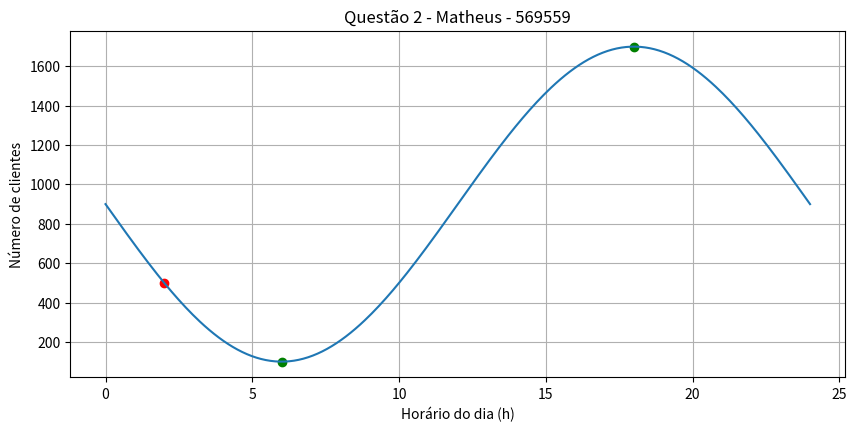

The script that saved this image:
import numpy as np
import matplotlib.pyplot as plt
 
h = np.linspace(0, 24, 300)
N = 900 - 800*np.sin((np.pi/12)*h)
 
h_ponto = 2
N_ponto = 900 - 800*np.sin((np.pi/12)*h_ponto)
 
# pontos de máximo e mínimo
h_min = 6
N_min = 900 - 800*np.sin((np.pi/12)*h_min)
 
h_max = 18
N_max = 900 - 800*np.sin((np.pi/12)*h_max)
 
plt.figure(figsize=(10,4.5))
plt.plot(h, N)
plt.scatter([h_ponto], [N_ponto], color='red')
plt.scatter([h_min, h_max], [N_min, N_max], color='green')
plt.xlabel("Horário do dia (h)")
plt.ylabel("Número de clientes")
plt.title("Questão 2 - Matheus - 569559")
plt.grid(True)
plt.show()
